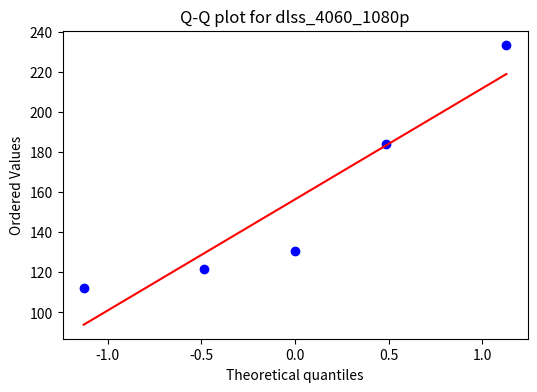
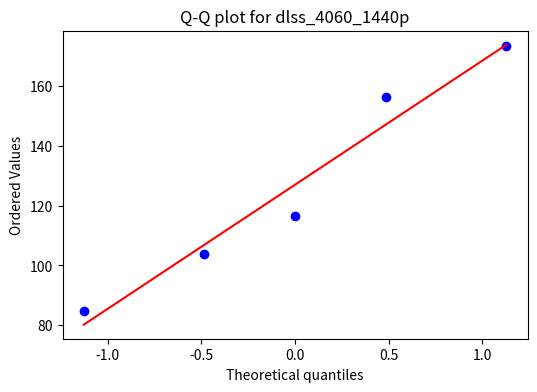
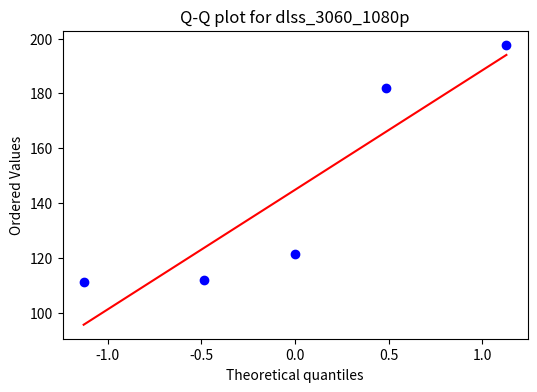
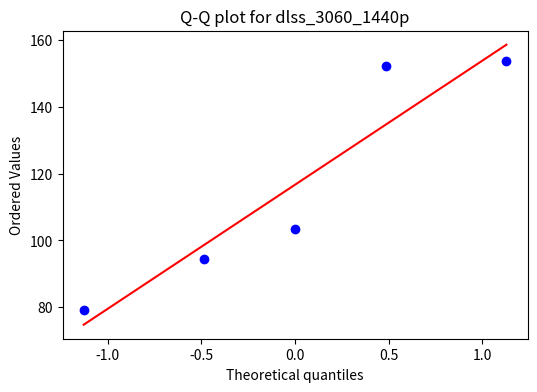
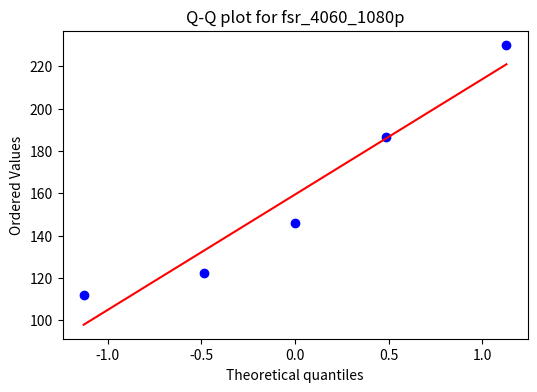
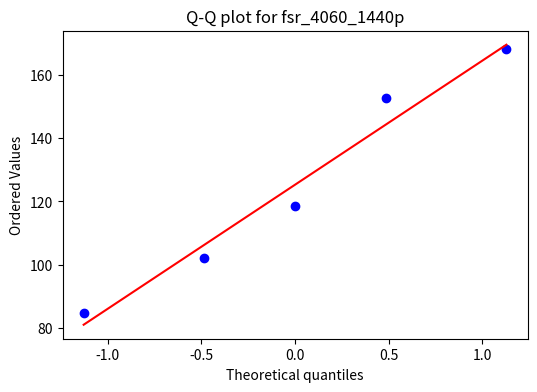
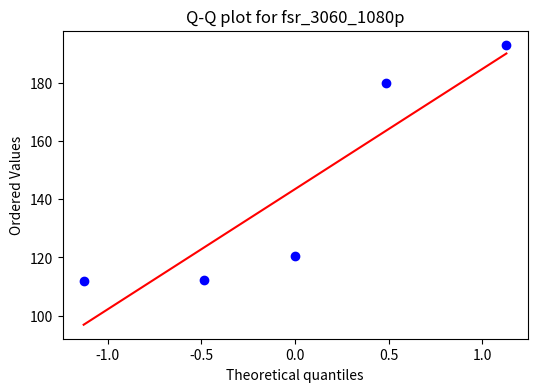
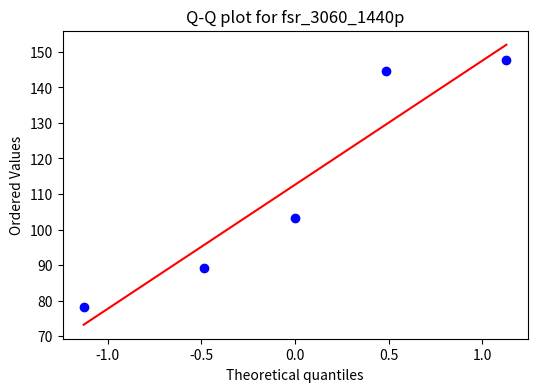
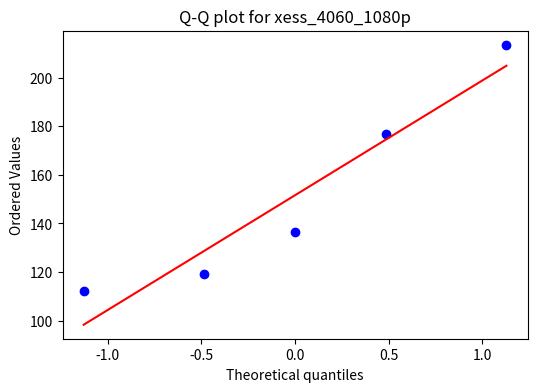
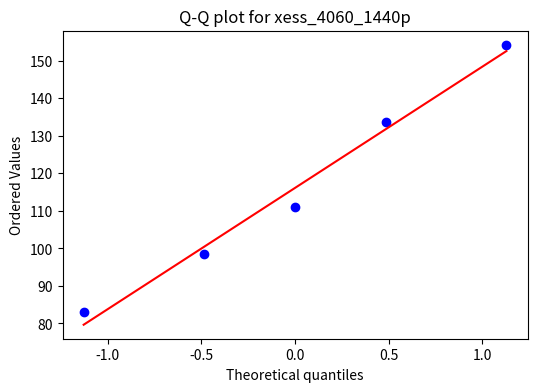
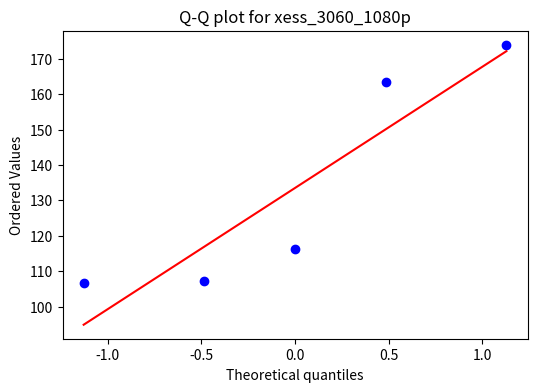
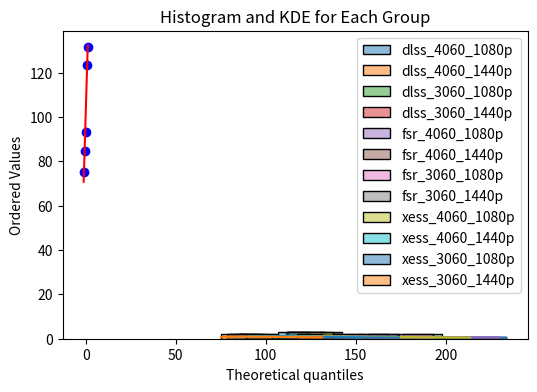

Here is the Python script that generated these plots, in order:
import scipy.stats as stats
import matplotlib.pyplot as plt
import seaborn as sns

# Define the data groups
groups = {
    "dlss_4060_1080p": [112.04, 121.79, 130.77, 183.9, 233.63],
    "dlss_4060_1440p": [103.97, 84.88, 116.41, 156.55, 173.41],
    "dlss_3060_1080p": [111.12, 111.93, 121.29, 181.85, 197.76],
    "dlss_3060_1440p": [94.54, 79.23, 103.51, 152.41, 153.84],
    "fsr_4060_1080p": [111.88, 122.48, 146.03, 186.49, 230.23],
    "fsr_4060_1440p": [102.25, 84.89, 118.56, 152.67, 168.13],
    "fsr_3060_1080p": [112.11, 111.79, 120.55, 179.83, 193.07],
    "fsr_3060_1440p": [89.13, 78.31, 103.24, 144.58, 147.83],
    "xess_4060_1080p": [112.09, 119.14, 136.26, 176.92, 213.54],
    "xess_4060_1440p": [98.57, 83.02, 110.91, 133.82, 154.29],
    "xess_3060_1080p": [107.24, 106.62, 116.2, 163.49, 173.94],
    "xess_3060_1440p": [84.62, 75.12, 93.38, 123.26, 131.42]
}

# Perform Shapiro-Wilk test for each group
for name, data in groups.items():
    stat, p_value = stats.shapiro(data)
    print(f"Group {name}: W={stat}, p-value={p_value}")
    # Q-Q plot
    plt.figure(figsize=(6, 4))
    stats.probplot(data, dist="norm", plot=plt)
    plt.title(f'Q-Q plot for {name}')
    plt.show()

# Combining data for visual inspection using a histogram or KDE plot
for name, data in groups.items():
    sns.histplot(data, kde=True, label=name)

plt.legend()
plt.title("Histogram and KDE for Each Group")
plt.show()


from scipy.stats import levene

dlss_4060_1080p = [112.04, 121.79, 130.77, 183.9, 233.63]
dlss_4060_1440p = [103.97, 84.88, 116.41, 156.55, 173.41]
dlss_3060_1080p = [111.12, 111.93, 121.29, 181.85, 197.76]
dlss_3060_1440p = [94.54, 79.23, 103.51, 152.41, 153.84]

fsr_4060_1080p = [111.88, 122.48, 146.03, 186.49, 230.23]
fsr_4060_1440p = [102.25, 84.89, 118.56, 152.67, 168.13]
fsr_3060_1080p = [112.11, 111.79, 120.55, 179.83, 193.07]
fsr_3060_1440p = [89.13, 78.31, 103.24, 144.58, 147.83]

xess_4060_1080p = [112.09, 119.14, 136.26, 176.92, 213.54]
xess_4060_1440p = [98.57, 83.02, 110.91, 133.82, 154.29]
xess_3060_1080p = [107.24, 106.62, 116.2, 163.49, 173.94]
xess_3060_1440p = [84.62, 75.12, 93.38, 123.26, 131.42]




# Combine all data into a list of lists
all_groups = [dlss_4060_1080p, dlss_4060_1440p, dlss_3060_1080p, dlss_3060_1440p,
              fsr_4060_1080p, fsr_4060_1440p, fsr_3060_1080p, fsr_3060_1440p,
              xess_4060_1080p, xess_4060_1440p, xess_3060_1080p, xess_3060_1440p]

# Perform Levene's test
stat, p_value = levene(*all_groups)
print(f"Levene's test statistic: {stat}, p-value: {p_value}")
